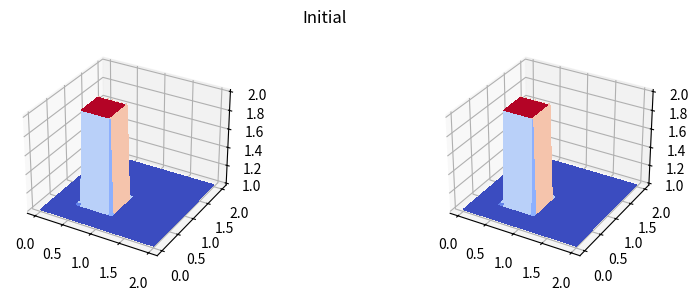
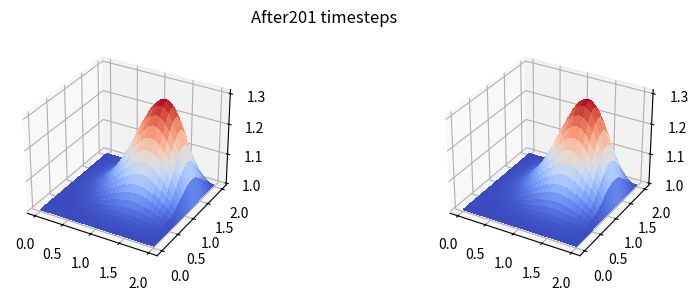

Python code for these plots, in order:
# 1: Import libraries
##############################
import numpy # numerics
from matplotlib import pyplot # plotting
from matplotlib import cm # colormal
from mpl_toolkits.mplot3d import Axes3D # 3d plot

######################################################################
# USER INPUT                                                         #
######################################################################

# 2: Physical parameters
##############################
#c = 1 # not needed for nonlinear conv
nu = .1

# 3: Geometry and spatial discretization
##############################
nx = 51 # Remark: Must not be too large --> small dx --> instability?
ny = 51 
xmin = 0
xmax = 2
ymin = 0
ymax = 2
dx = (xmax-xmin)/(nx-1)
dy = (ymax-ymin)/(ny-1)
x = numpy.linspace(xmin, xmax, nx)
y = numpy.linspace(ymin, ymax, ny)

# 4: Temporal discretization
##############################
nt = 201 # Remark: nt had to be increased compared to 07 again
tmax = 0.5
dt = tmax/(nt-1)
#sigma = 0.2
#dt = sigma*dx

# 5: Initial condition
##############################
# Initialize dependent variables
u = numpy.zeros((nx, ny))
v = numpy.zeros((nx, ny))
u[:,:] = 1
up = u.copy()    # from previous time-step
v[:,:] = 1
vp = v.copy()    # from previous time-step

# Hat function
u[int(.5/dy):int(1/dy)+1, int(0.5/dx):int(1/dx)+1] = 2
v[int(.5/dy):int(1/dy)+1, int(0.5/dx):int(1/dx)+1] = 2


# check initial condition
######################################################################
# VISUALIZATION                                                      #
######################################################################
def plot_surf(x, y, u, v, title):
    fig = pyplot.figure(figsize=(10, 3), dpi=100)
    X, Y = numpy.meshgrid(x, y, indexing='ij')
    ax = fig.add_subplot(1, 2, 1, projection='3d')
    surf = ax.plot_surface(X, Y, u, rstride=2, cstride=2, cmap=cm.coolwarm, \
            linewidth=0, antialiased=False)
    ax = fig.add_subplot(1, 2, 2, projection='3d')
    surf = ax.plot_surface(X, Y, v, rstride=2, cstride=2, cmap=cm.coolwarm, \
            linewidth=0, antialiased=False)
    pyplot.suptitle(title)
#    pyplot.show()

plot_surf(x, y, u, v, 'Initial')

# 5: Numerics
######################################################################
# NUMBER CRUNCHING                                                   #
######################################################################
# Advance in time: Euler forward (Forward Differencing)
# discretize in space: Backward Differencing
def advance(ts):
    for n in range(0,ts):   # loop over all time-steps
        up = u.copy()
        vp = v.copy()
        
        u[1:-1,1:-1] = up[1:-1,1:-1] + dt*(-up[1:-1,1:-1]/dx*(up[1:-1,1:-1] - up[0:-2,1:-1]) \
                - vp[1:-1,1:-1]/dy*(up[1:-1,1:-1] - up[1:-1,0:-2]) \
                + nu*(1/dx**2*(up[2:,1:-1] - 2*up[1:-1,1:-1] + up[0:-2,1:-1]) \
                + 1/dy**2*(up[1:-1,2:] - 2*up[1:-1,1:-1] + up[1:-1,0:-2])))
        v[1:-1,1:-1] = vp[1:-1,1:-1] + dt*(-up[1:-1,1:-1]/dx*(vp[1:-1,1:-1] - vp[0:-2,1:-1]) - \
                vp[1:-1,1:-1]/dy*(vp[1:-1,1:-1] - vp[1:-1,0:-2]) + \
                nu*(1/dx**2*(vp[2:,1:-1] - 2*vp[1:-1,1:-1] + vp[1:-1,0:-2]) + \
                1/dy**2*(vp[1:-1,2:] - 2*vp[1:-1,1:-1] + vp[0:-2,1:-1])))
	
        # Boundary condition: Dirichlet
        u[0,:] = 1
        v[0,:] = 1
        u[-1,:] = 1
        v[-1,:] = 1
        u[:,0] = 1
        v[:,0] = 1
        u[:,-1] = 1
        v[:,-1] = 1


# 6: Results
##############################
advance(nt)
plot_surf(x, y, u, v, 'After'+str(nt)+' timesteps')


pyplot.show()
